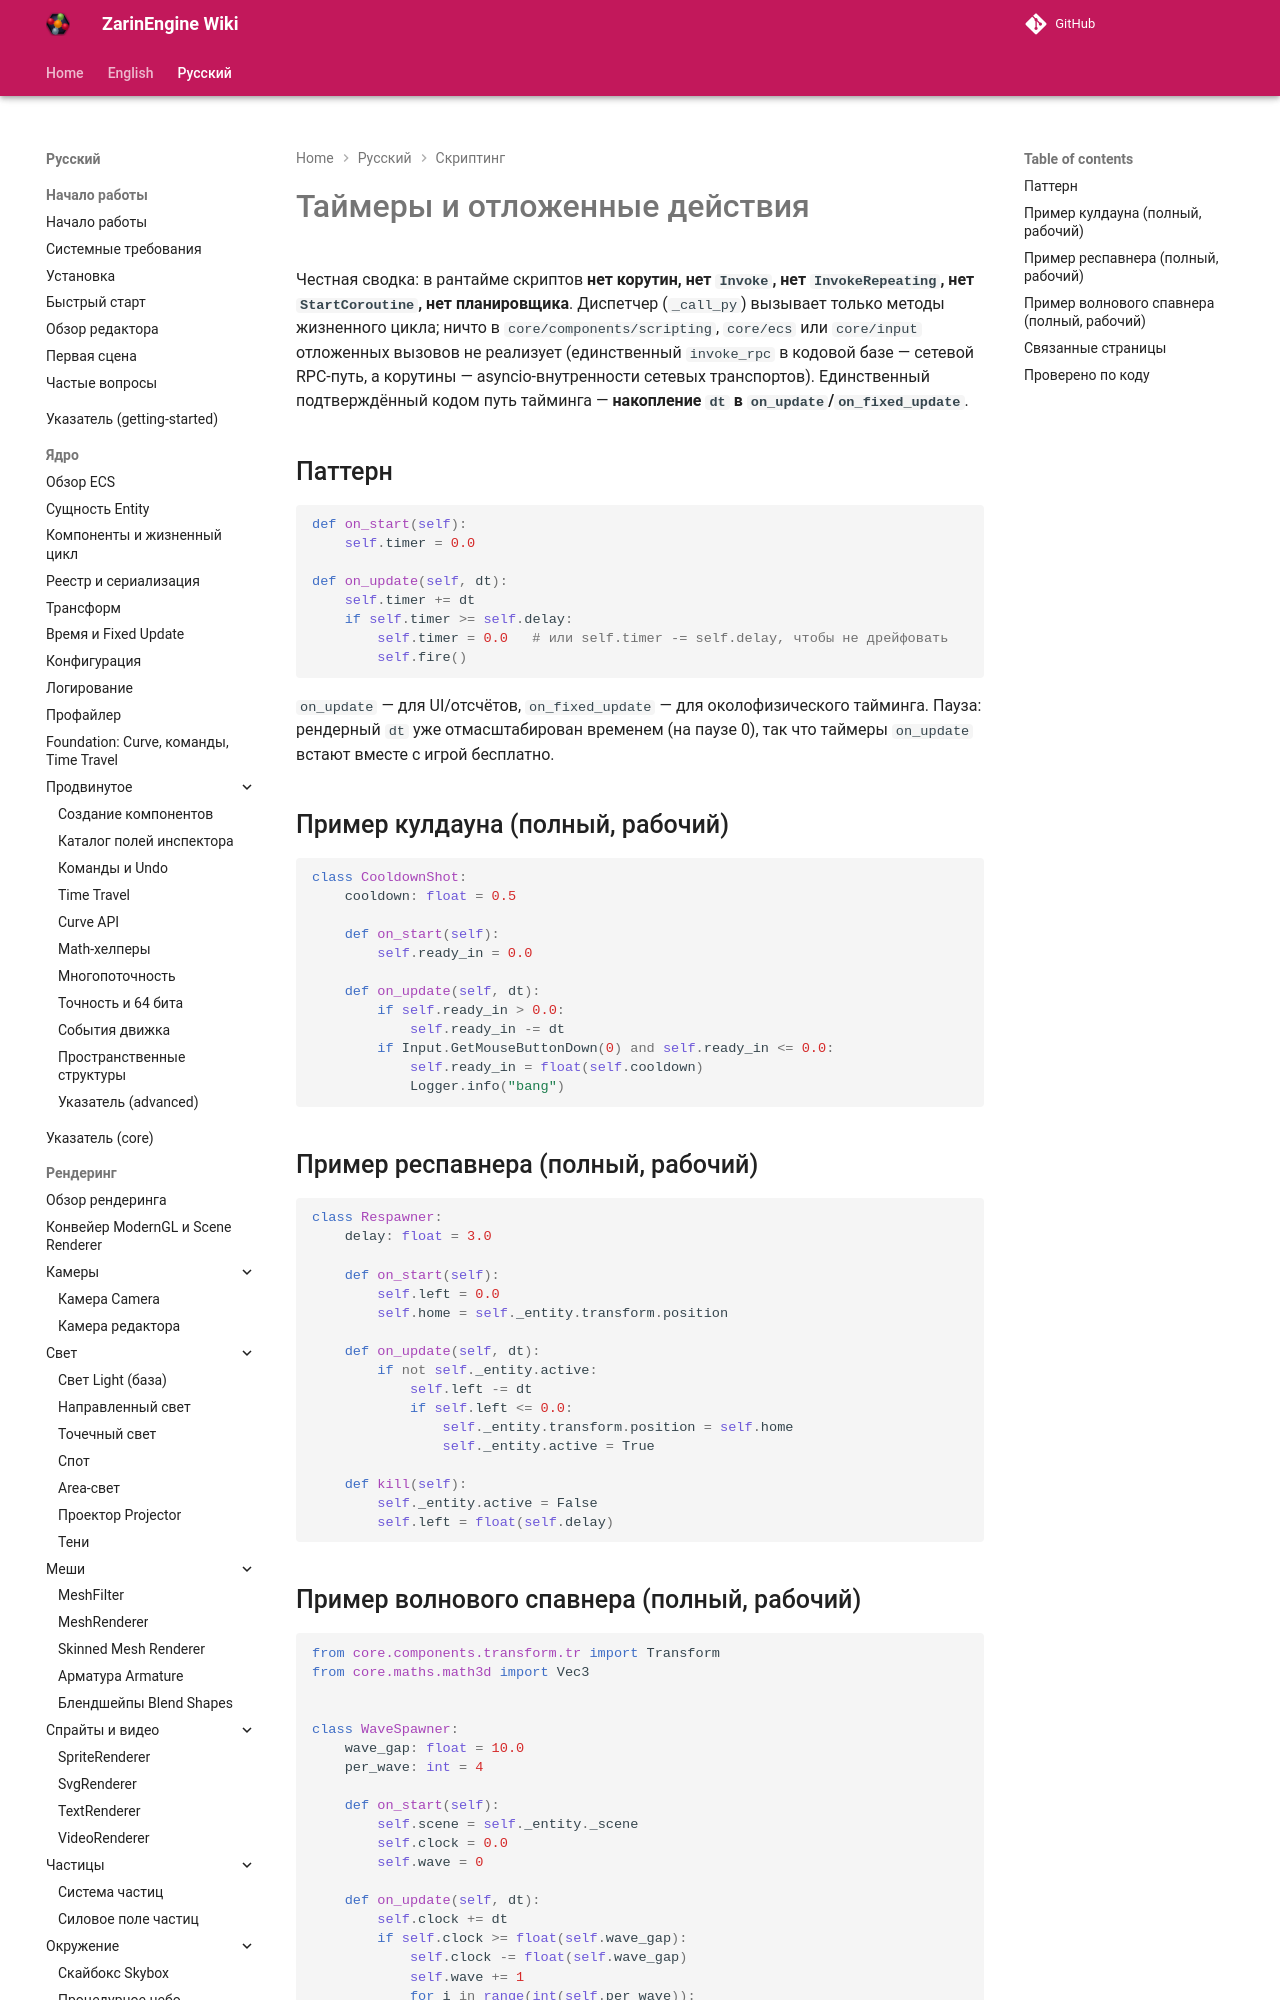

repository: EgorKonstrukt/ZarinEngineWiki · page: ru/scripting/timers-coroutines/index.html · generator: mkdocs

# Таймеры и отложенные действия

Честная сводка: в рантайме скриптов **нет корутин, нет `Invoke`, нет `InvokeRepeating`, нет `StartCoroutine`, нет планировщика**. Диспетчер (`_call_py`) вызывает только методы жизненного цикла; ничто в `core/components/scripting`, `core/ecs` или `core/input` отложенных вызовов не реализует (единственный `invoke_rpc` в кодовой базе — сетевой RPC-путь, а корутины — asyncio-внутренности сетевых транспортов). Единственный подтверждённый кодом путь тайминга — **накопление `dt` в `on_update`/`on_fixed_update`**.
